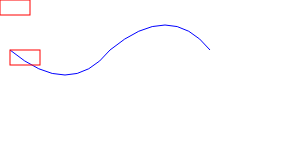
t = 0.00 s
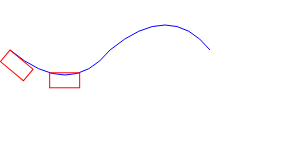
t = 2.00 s
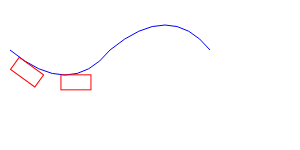
t = 2.50 s
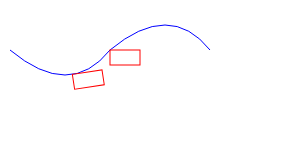
t = 5.00 s
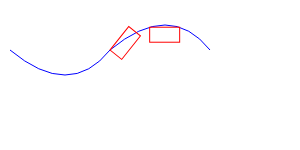
t = 7.00 s
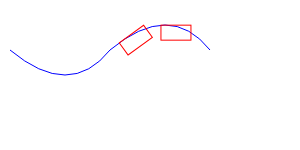
t = 7.50 s

The animated SVG that drew these frames (rendered in a browser with its animation timeline set to each time). Animation: 2 SMIL elements (animateMotion=2); frames cover the first 7.50 s, repeats indefinitely.

<svg  xmlns="http://www.w3.org/2000/svg"
  xmlns:xlink="http://www.w3.org/1999/xlink">
  <path d="M10,50 q60,50 100,0 q60,-50 100,0" style="fill:none;stroke:blue"/>

  <rect x="0" y="0" width="30" height="15"
    style="stroke: #ff0000; fill: none;">
    <animateMotion
      path="M10,50 q60,50 100,0 q60,-50 100,0"
      begin="0s" dur="10s" repeatCount="indefinite"
      />
  </rect>

  <rect x="0" y="0" width="30" height="15"
    style="stroke: #ff0000; fill: none;">
    <animateMotion
      path="M10,50 q60,50 100,0 q60,-50 100,0"
      begin="2s" dur="10s" repeatCount="indefinite"
      rotate="auto"
      />
  </rect>
</svg>
